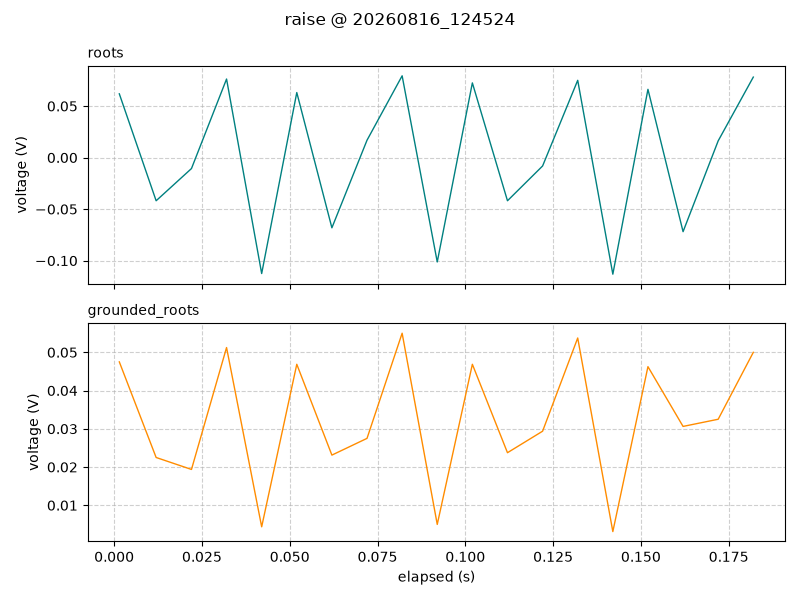

The table this chart was drawn from, first rows:
timestamp, elapsed_s, segment, roots_V, grounded_roots_V
2026-08-16 12:45:24.741, 0.001, raise, 0.06188, 0.0475
2026-08-16 12:45:24.751, 0.012, raise, -0.04188, 0.0225
2026-08-16 12:45:24.761, 0.022, raise, -0.01062, 0.01938
2026-08-16 12:45:24.771, 0.032, raise, 0.07625, 0.05125
2026-08-16 12:45:24.781, 0.042, raise, -0.1125, 0.004375
2026-08-16 12:45:24.791, 0.052, raise, 0.06313, 0.04688
2026-08-16 12:45:24.801, 0.062, raise, -0.06812, 0.02313
2026-08-16 12:45:24.811, 0.072, raise, 0.01688, 0.0275
2026-08-16 12:45:24.821, 0.082, raise, 0.07938, 0.055
2026-08-16 12:45:24.831, 0.092, raise, -0.1012, 0.005
2026-08-16 12:45:24.841, 0.102, raise, 0.0725, 0.04688
2026-08-16 12:45:24.851, 0.112, raise, -0.04188, 0.02375
2026-08-16 12:45:24.861, 0.122, raise, -0.008125, 0.02938
2026-08-16 12:45:24.871, 0.132, raise, 0.075, 0.05375
2026-08-16 12:45:24.881, 0.142, raise, -0.1131, 0.003125
2026-08-16 12:45:24.891, 0.152, raise, 0.06625, 0.04625
2026-08-16 12:45:24.901, 0.162, raise, -0.07188, 0.03062
2026-08-16 12:45:24.911, 0.172, raise, 0.01625, 0.0325
2026-08-16 12:45:24.921, 0.182, raise, 0.07812, 0.05
